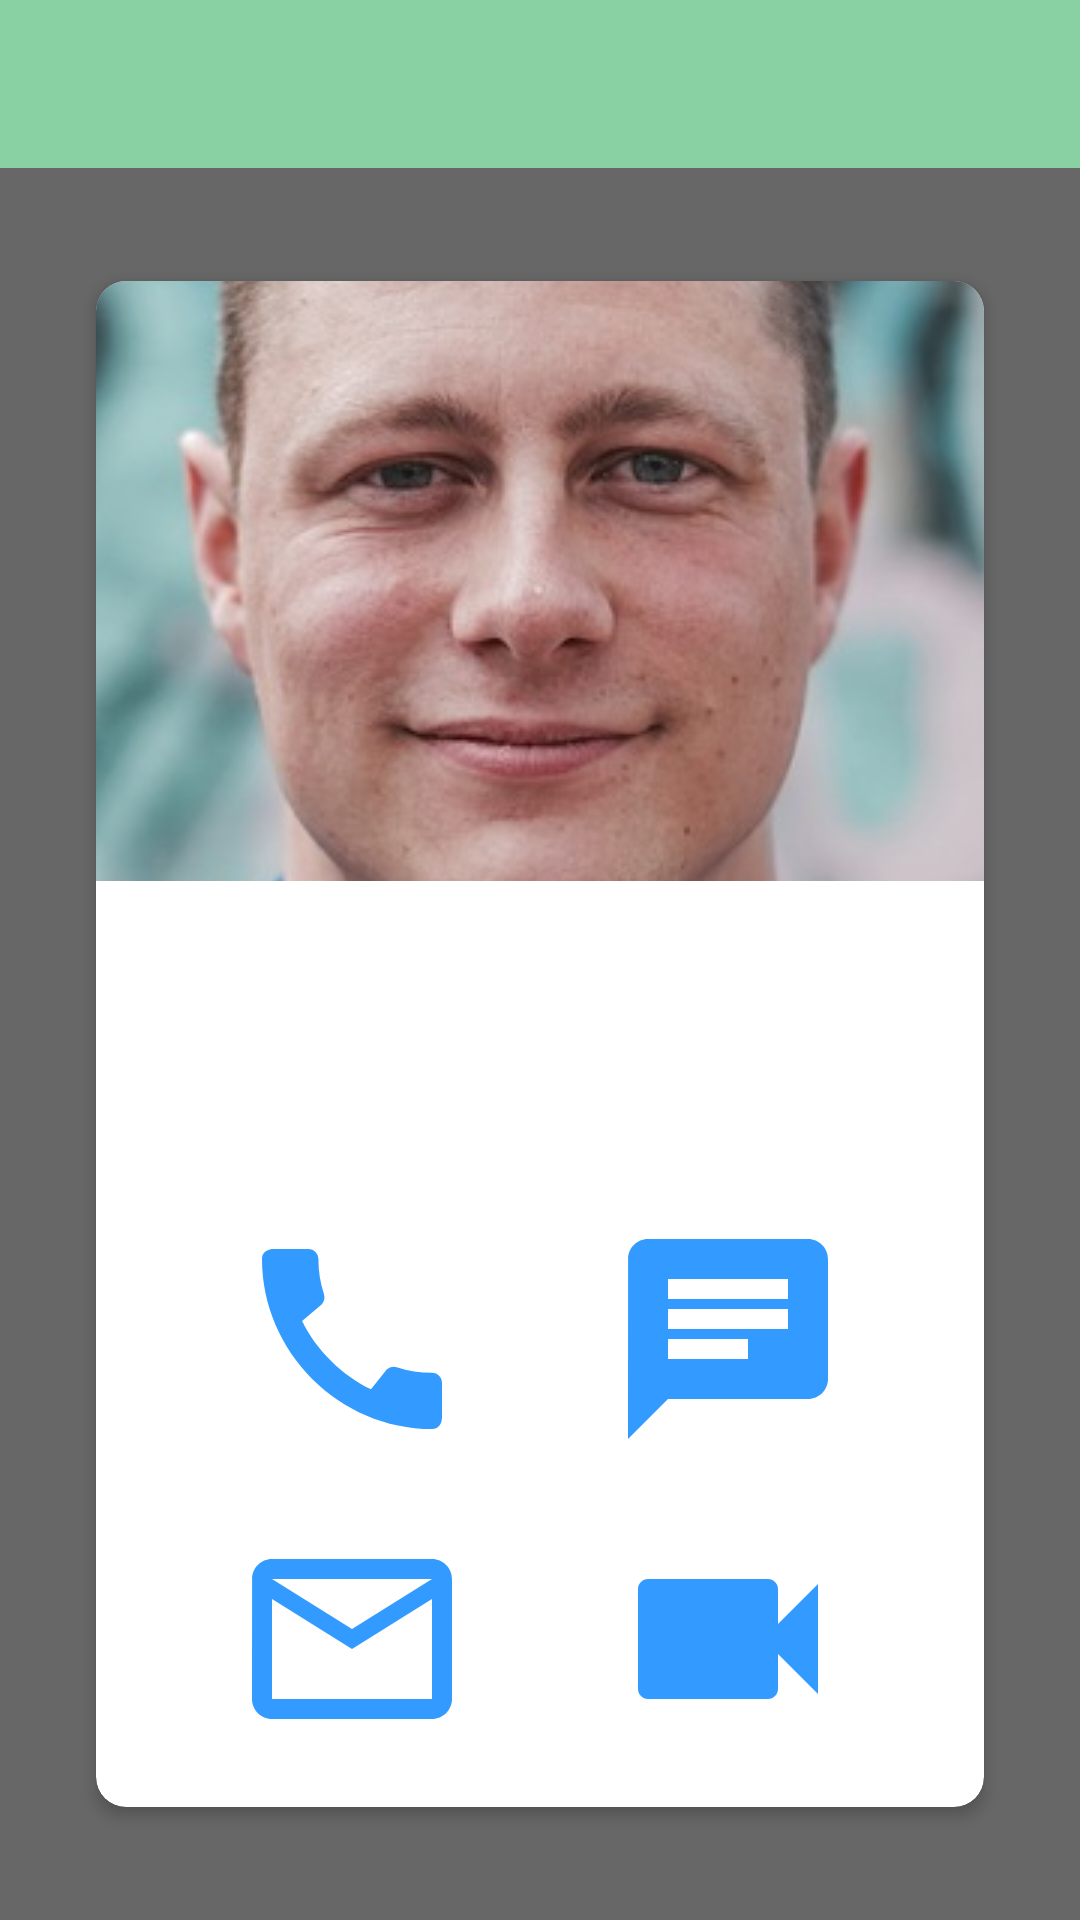

Android layout source for this screen:
<!-- AndroidManifest.xml: application theme AppTheme.NoActionBar -->
<!-- res/layout/activity_interest_details.xml -->
<?xml version="1.0" encoding="utf-8"?>
<androidx.constraintlayout.widget.ConstraintLayout
    xmlns:android="http://schemas.android.com/apk/res/android"
    xmlns:app="http://schemas.android.com/apk/res-auto"
    xmlns:tools="http://schemas.android.com/tools"
    android:id="@+id/container"
    android:layout_width="match_parent"
    android:layout_height="match_parent"
    android:background="@color/blackTransparent60percent"
    android:clickable="true"
    android:focusable="true">

    <com.google.android.material.appbar.AppBarLayout
        android:id="@+id/appBarLayout"
        android:layout_width="match_parent"
        android:layout_height="wrap_content"
        android:theme="@style/AppTheme.AppBarOverlay"
        app:layout_constraintTop_toTopOf="parent"
        app:layout_constraintStart_toStartOf="parent"
        app:layout_constraintEnd_toEndOf="parent">

        <androidx.appcompat.widget.Toolbar
            android:id="@+id/toolbar"
            android:layout_width="match_parent"
            android:layout_height="?attr/actionBarSize"
            android:background="?attr/colorPrimary"
            app:popupTheme="@style/AppTheme.PopupOverlay" />

    </com.google.android.material.appbar.AppBarLayout>

    <androidx.cardview.widget.CardView
        android:id="@+id/mainLayout"
        android:transitionName="shared_transition_card"
        android:layout_width="0dp"
        android:layout_height="wrap_content"
        android:layout_marginStart="@dimen/card_margin"
        android:layout_marginEnd="@dimen/card_margin"
        android:clickable="true"
        android:focusable="true"
        app:cardElevation="3dp"
        app:cardCornerRadius="10dp"
        app:cardPreventCornerOverlap="false"
        app:layout_constraintBottom_toBottomOf="parent"
        app:layout_constraintTop_toBottomOf="@id/appBarLayout"
        app:layout_constraintStart_toStartOf="parent"
        app:layout_constraintEnd_toEndOf="parent">

        <androidx.constraintlayout.widget.ConstraintLayout
            android:layout_width="wrap_content"
            android:layout_height="wrap_content">

            <ImageView
                android:id="@+id/cardContactIV"
                android:layout_width="match_parent"
                android:layout_height="200dp"
                android:scaleType="center"
                android:src="@drawable/thomas"
                app:layout_constraintDimensionRatio="w,1:1"
                app:layout_constraintLeft_toLeftOf="parent"
                app:layout_constraintRight_toRightOf="parent"
                app:layout_constraintTop_toTopOf="parent" />

            <TextView
                android:id="@+id/cardContactTV"
                style="@style/cardText"
                android:layout_width="wrap_content"
                android:layout_height="wrap_content"
                android:layout_marginTop="16dp"
                android:textColor="@color/text"
                android:textSize="26sp"
                tools:text="Thomas Provoost"
                app:layout_constraintEnd_toEndOf="parent"
                app:layout_constraintStart_toStartOf="parent"
                app:layout_constraintTop_toBottomOf="@id/cardContactIV" />

            <TextView
                android:id="@+id/cardDescriptionTV"
                android:layout_width="wrap_content"
                android:layout_height="wrap_content"
                android:layout_marginTop="16dp"
                android:textColor="@color/text"
                android:textSize="16sp"
                tools:text="Travel, Food, Sport, Sleeping"
                app:layout_constraintEnd_toEndOf="parent"
                app:layout_constraintStart_toStartOf="parent"
                app:layout_constraintTop_toBottomOf="@id/cardContactTV" />

            <ImageButton
                android:id="@+id/messageBtn"
                android:layout_width="0dp"
                android:layout_height="80dp"
                android:background="@drawable/ic_baseline_chat_24"
                android:tint="@color/selectedBlue"
                app:layout_constraintBottom_toBottomOf="@+id/callBtn"
                app:layout_constraintDimensionRatio="w,1:1"
                app:layout_constraintEnd_toEndOf="parent"
                app:layout_constraintHorizontal_bias="0.5"
                app:layout_constraintStart_toEndOf="@+id/callBtn"
                app:layout_constraintTop_toTopOf="@+id/callBtn" />

            <ImageButton
                android:id="@+id/callBtn"
                android:layout_width="0dp"
                android:layout_height="80dp"
                android:layout_marginTop="24dp"
                android:background="@drawable/ic_baseline_call_24"
                android:tint="@color/selectedBlue"
                app:layout_constraintDimensionRatio="w,1:1"
                app:layout_constraintEnd_toStartOf="@+id/messageBtn"
                app:layout_constraintHorizontal_bias="0.5"
                app:layout_constraintStart_toStartOf="parent"
                app:layout_constraintTop_toBottomOf="@id/cardDescriptionTV" />

            <ImageButton
                android:id="@+id/videoBtn"
                android:layout_width="0dp"
                android:layout_height="80dp"
                android:layout_marginTop="20dp"
                android:layout_marginBottom="16dp"
                android:background="@drawable/ic_baseline_videocam_24"
                android:tint="@color/selectedBlue"
                app:layout_constraintBottom_toBottomOf="parent"
                app:layout_constraintDimensionRatio="w,1:1"
                app:layout_constraintEnd_toEndOf="@+id/messageBtn"
                app:layout_constraintStart_toStartOf="@+id/messageBtn"
                app:layout_constraintTop_toBottomOf="@id/callBtn" />

            <ImageButton
                android:id="@+id/mailBtn"
                android:layout_width="0dp"
                android:layout_height="80dp"
                android:layout_marginTop="20dp"
                android:layout_marginBottom="16dp"
                android:background="@drawable/ic_baseline_mail_outline_24"
                android:tint="@color/selectedBlue"
                app:layout_constraintBottom_toBottomOf="parent"
                app:layout_constraintDimensionRatio="w,1:1"
                app:layout_constraintEnd_toStartOf="@+id/messageBtn"
                app:layout_constraintHorizontal_bias="0.5"
                app:layout_constraintStart_toStartOf="parent"
                app:layout_constraintTop_toBottomOf="@id/callBtn" />

        </androidx.constraintlayout.widget.ConstraintLayout>
    </androidx.cardview.widget.CardView>

</androidx.constraintlayout.widget.ConstraintLayout>
<!-- resources referenced by this layout -->
<resources>
  <color name="blackTransparent60percent">#96000000</color>
  <color name="text">#333333</color>
  <dimen name="card_margin">32dp</dimen>
  <!-- drawable ic_baseline_call_24 (drawable) -->
  <vector android:height="24dp" android:tint="#339BFF"
      android:viewportHeight="24" android:viewportWidth="24"
      android:width="24dp" xmlns:android="http://schemas.android.com/apk/res/android">
      <path android:fillColor="@android:color/white" android:pathData="M20.01,15.38c-1.23,0 -2.42,-0.2 -3.53,-0.56 -0.35,-0.12 -0.74,-0.03 -1.01,0.24l-1.57,1.97c-2.83,-1.35 -5.48,-3.9 -6.89,-6.83l1.95,-1.66c0.27,-0.28 0.35,-0.67 0.24,-1.02 -0.37,-1.11 -0.56,-2.3 -0.56,-3.53 0,-0.54 -0.45,-0.99 -0.99,-0.99H4.19C3.65,3 3,3.24 3,3.99 3,13.28 10.73,21 20.01,21c0.71,0 0.99,-0.63 0.99,-1.18v-3.45c0,-0.54 -0.45,-0.99 -0.99,-0.99z"/>
  </vector>
  <!-- drawable ic_baseline_chat_24 (drawable) -->
  <vector android:height="24dp" android:tint="#339BFF"
      android:viewportHeight="24" android:viewportWidth="24"
      android:width="24dp" xmlns:android="http://schemas.android.com/apk/res/android">
      <path android:fillColor="@android:color/white" android:pathData="M20,2L4,2c-1.1,0 -1.99,0.9 -1.99,2L2,22l4,-4h14c1.1,0 2,-0.9 2,-2L22,4c0,-1.1 -0.9,-2 -2,-2zM6,9h12v2L6,11L6,9zM14,14L6,14v-2h8v2zM18,8L6,8L6,6h12v2z"/>
  </vector>
  <!-- drawable ic_baseline_mail_outline_24 (drawable) -->
  <vector android:height="24dp" android:tint="#339BFF"
      android:viewportHeight="24" android:viewportWidth="24"
      android:width="24dp" xmlns:android="http://schemas.android.com/apk/res/android">
      <path android:fillColor="@android:color/white" android:pathData="M20,4L4,4c-1.1,0 -1.99,0.9 -1.99,2L2,18c0,1.1 0.9,2 2,2h16c1.1,0 2,-0.9 2,-2L22,6c0,-1.1 -0.9,-2 -2,-2zM20,18L4,18L4,8l8,5 8,-5v10zM12,11L4,6h16l-8,5z"/>
  </vector>
  <!-- drawable ic_baseline_videocam_24 (drawable) -->
  <vector android:height="24dp" android:tint="#339BFF"
      android:viewportHeight="24" android:viewportWidth="24"
      android:width="24dp" xmlns:android="http://schemas.android.com/apk/res/android">
      <path android:fillColor="@android:color/white" android:pathData="M17,10.5V7c0,-0.55 -0.45,-1 -1,-1H4c-0.55,0 -1,0.45 -1,1v10c0,0.55 0.45,1 1,1h12c0.55,0 1,-0.45 1,-1v-3.5l4,4v-11l-4,4z"/>
  </vector>
  <!-- drawable thomas: png bitmap (drawable, 379308 bytes) -->
  <style name="AppTheme.AppBarOverlay" parent="ThemeOverlay.AppCompat.Dark.ActionBar" />
  <style name="AppTheme.PopupOverlay" parent="ThemeOverlay.AppCompat.Light" />
  <style name="cardText">
          <item name="android:textSize">20sp</item>
          <item name="android:textColor">@color/white</item>
      </style>
  <style name="AppTheme.NoActionBar">
          <item name="windowActionBar">false</item>
          <item name="windowNoTitle">true</item>
      </style>
  <color name="white">#FFFFFF</color>
</resources>
